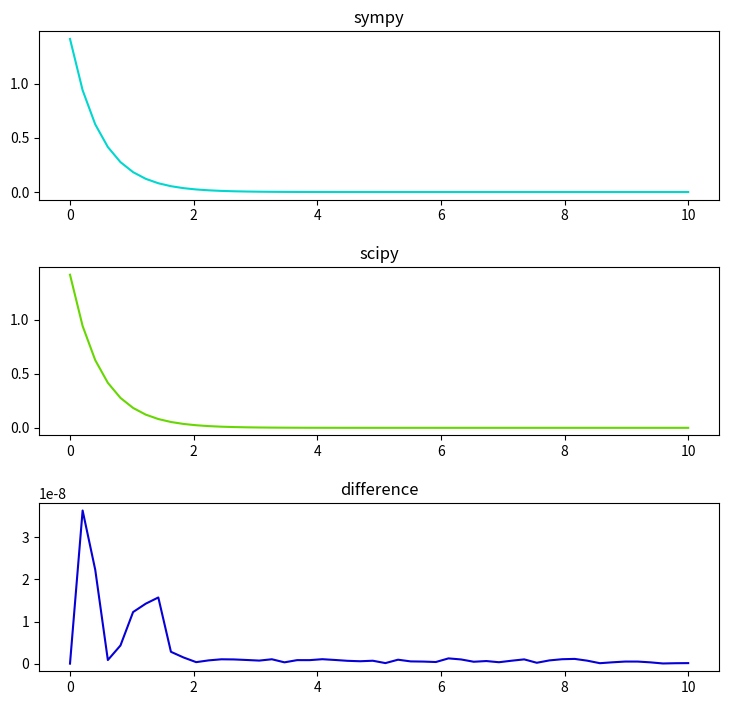

Reproduce this figure in Python.
import scipy as sp
import sympy as sym
import numpy as np
import matplotlib.pyplot as plt

continuum = np.linspace(0, 10)

fig, (ax1, ax2, ax3) = plt.subplots(3, 1)
fig.set_size_inches(8, 8)
plt.subplots_adjust(left=0.1,
                    bottom=0.1,
                    right=0.95,
                    top=0.9,
                    hspace=0.4)

"""
Решение диффура при помощи sympy
"""

x = sym.symbols('x')
y = sym.Function('y')
dydx = y(x).diff(x)
diff_eq = sym.Eq(dydx, - 2 * y(x))

sym_solution = sym.dsolve(diff_eq)

print("\nОбщее решение (sympy):")
print(sym_solution)

sym_solution = sym.dsolve(diff_eq, ics={y(0): 2 ** 0.5})
print("\nРешение задачи Коши (sympy):")
print(sym_solution)

cont_sym_solution = np.empty(0)

for num in continuum:
    cont_sym_solution = np.append(cont_sym_solution, sym_solution.evalf(subs={x: num}).args[1])

ax1.plot(continuum, cont_sym_solution, color='#00D7CF')
ax1.set_title('sympy')

"""
Решение диффура пр помощи scipy
"""


def model(f, t):
    k = 2
    dfdt = - k * f
    return dfdt


cont_sp_solution = sp.integrate.odeint(model, 2 ** 0.5, continuum)
cont_sp_solution = np.reshape(cont_sp_solution, -1)

ax2.plot(continuum, cont_sp_solution, color='#66D700')
ax2.set_title('scipy')

"""
Разница между решениями
"""

ax3.plot(continuum, abs(cont_sp_solution - cont_sym_solution), color='#0700D7')
ax3.set_title('difference')

plt.savefig('diffur_solution.png', dpi=400)
